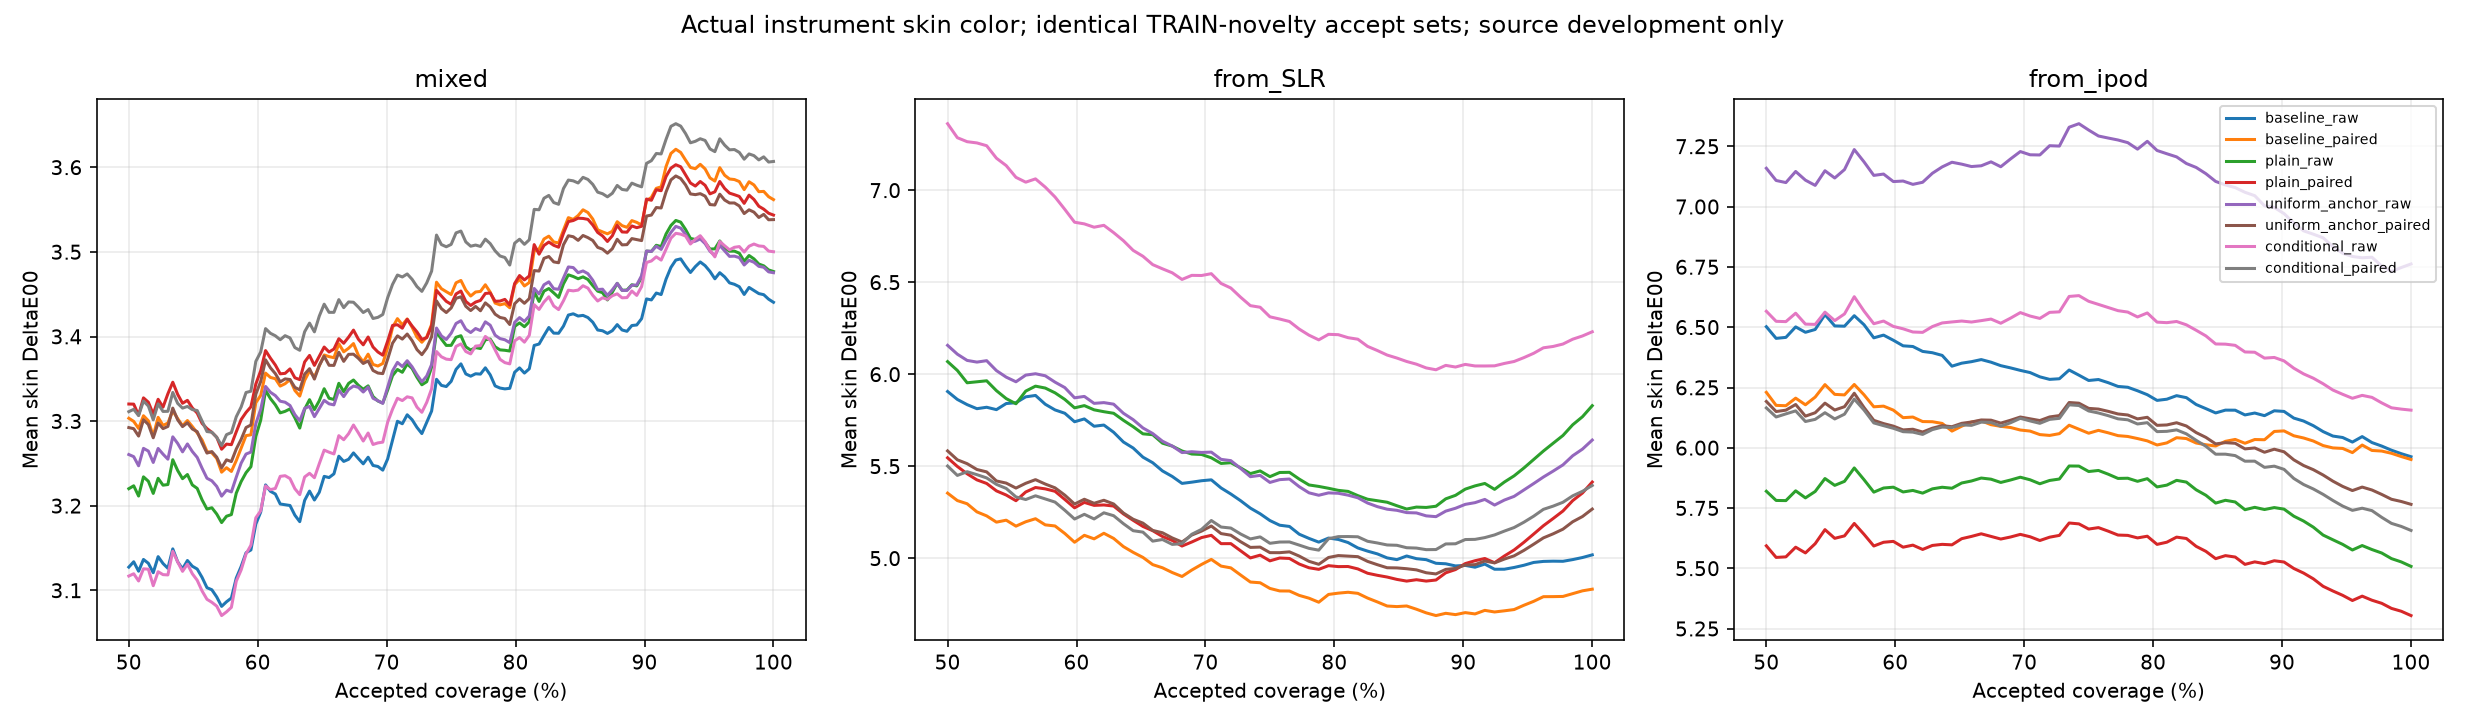

The file beside this chart, header and first rows:
protocol, arm, coverage, mean_delta_e00
mixed, baseline_raw, 0.003788, 4.318
mixed, baseline_raw, 0.007576, 2.977
mixed, baseline_raw, 0.01136, 2.86
mixed, baseline_raw, 0.01515, 2.567
mixed, baseline_raw, 0.01894, 3.039
mixed, baseline_raw, 0.02273, 3.11
mixed, baseline_raw, 0.02652, 3.082
mixed, baseline_raw, 0.0303, 3.261
mixed, baseline_raw, 0.03409, 3.03
mixed, baseline_raw, 0.03788, 3.316
mixed, baseline_raw, 0.04167, 3.163
mixed, baseline_raw, 0.04545, 2.997
mixed, baseline_raw, 0.04924, 3.043
mixed, baseline_raw, 0.05303, 3.022
mixed, baseline_raw, 0.05682, 3.133
mixed, baseline_raw, 0.06061, 3.062
mixed, baseline_raw, 0.06439, 3.103
mixed, baseline_raw, 0.06818, 3.167
mixed, baseline_raw, 0.07197, 3.181
mixed, baseline_raw, 0.07576, 3.132
mixed, baseline_raw, 0.07955, 3.04
mixed, baseline_raw, 0.08333, 3.249
mixed, baseline_raw, 0.08712, 3.224
mixed, baseline_raw, 0.09091, 3.16
mixed, baseline_raw, 0.0947, 3.219
mixed, baseline_raw, 0.09848, 3.139
mixed, baseline_raw, 0.1023, 3.109
mixed, baseline_raw, 0.1061, 3.129
mixed, baseline_raw, 0.1098, 3.122
mixed, baseline_raw, 0.1136, 3.1
mixed, baseline_raw, 0.1174, 3.086
mixed, baseline_raw, 0.1212, 3.051
mixed, baseline_raw, 0.125, 3.004
mixed, baseline_raw, 0.1288, 3.015
mixed, baseline_raw, 0.1326, 3.002
mixed, baseline_raw, 0.1364, 3.151
mixed, baseline_raw, 0.1402, 3.132
mixed, baseline_raw, 0.1439, 3.097
mixed, baseline_raw, 0.1477, 3.05
mixed, baseline_raw, 0.1515, 3.032
mixed, baseline_raw, 0.1553, 3.063
mixed, baseline_raw, 0.1591, 3.052
mixed, baseline_raw, 0.1629, 3.02
mixed, baseline_raw, 0.1667, 3.041
mixed, baseline_raw, 0.1705, 3.02
mixed, baseline_raw, 0.1742, 3.015
mixed, baseline_raw, 0.178, 3.059
mixed, baseline_raw, 0.1818, 3.034
mixed, baseline_raw, 0.1856, 3.094
mixed, baseline_raw, 0.1894, 3.08
mixed, baseline_raw, 0.1932, 3.056
mixed, baseline_raw, 0.197, 3.112
mixed, baseline_raw, 0.2008, 3.075
mixed, baseline_raw, 0.2045, 3.043
mixed, baseline_raw, 0.2083, 3.014
mixed, baseline_raw, 0.2121, 3.005
mixed, baseline_raw, 0.2159, 3.051
mixed, baseline_raw, 0.2197, 3.044
mixed, baseline_raw, 0.2235, 3.037
mixed, baseline_raw, 0.2273, 3.02
... 4,164 more rows
